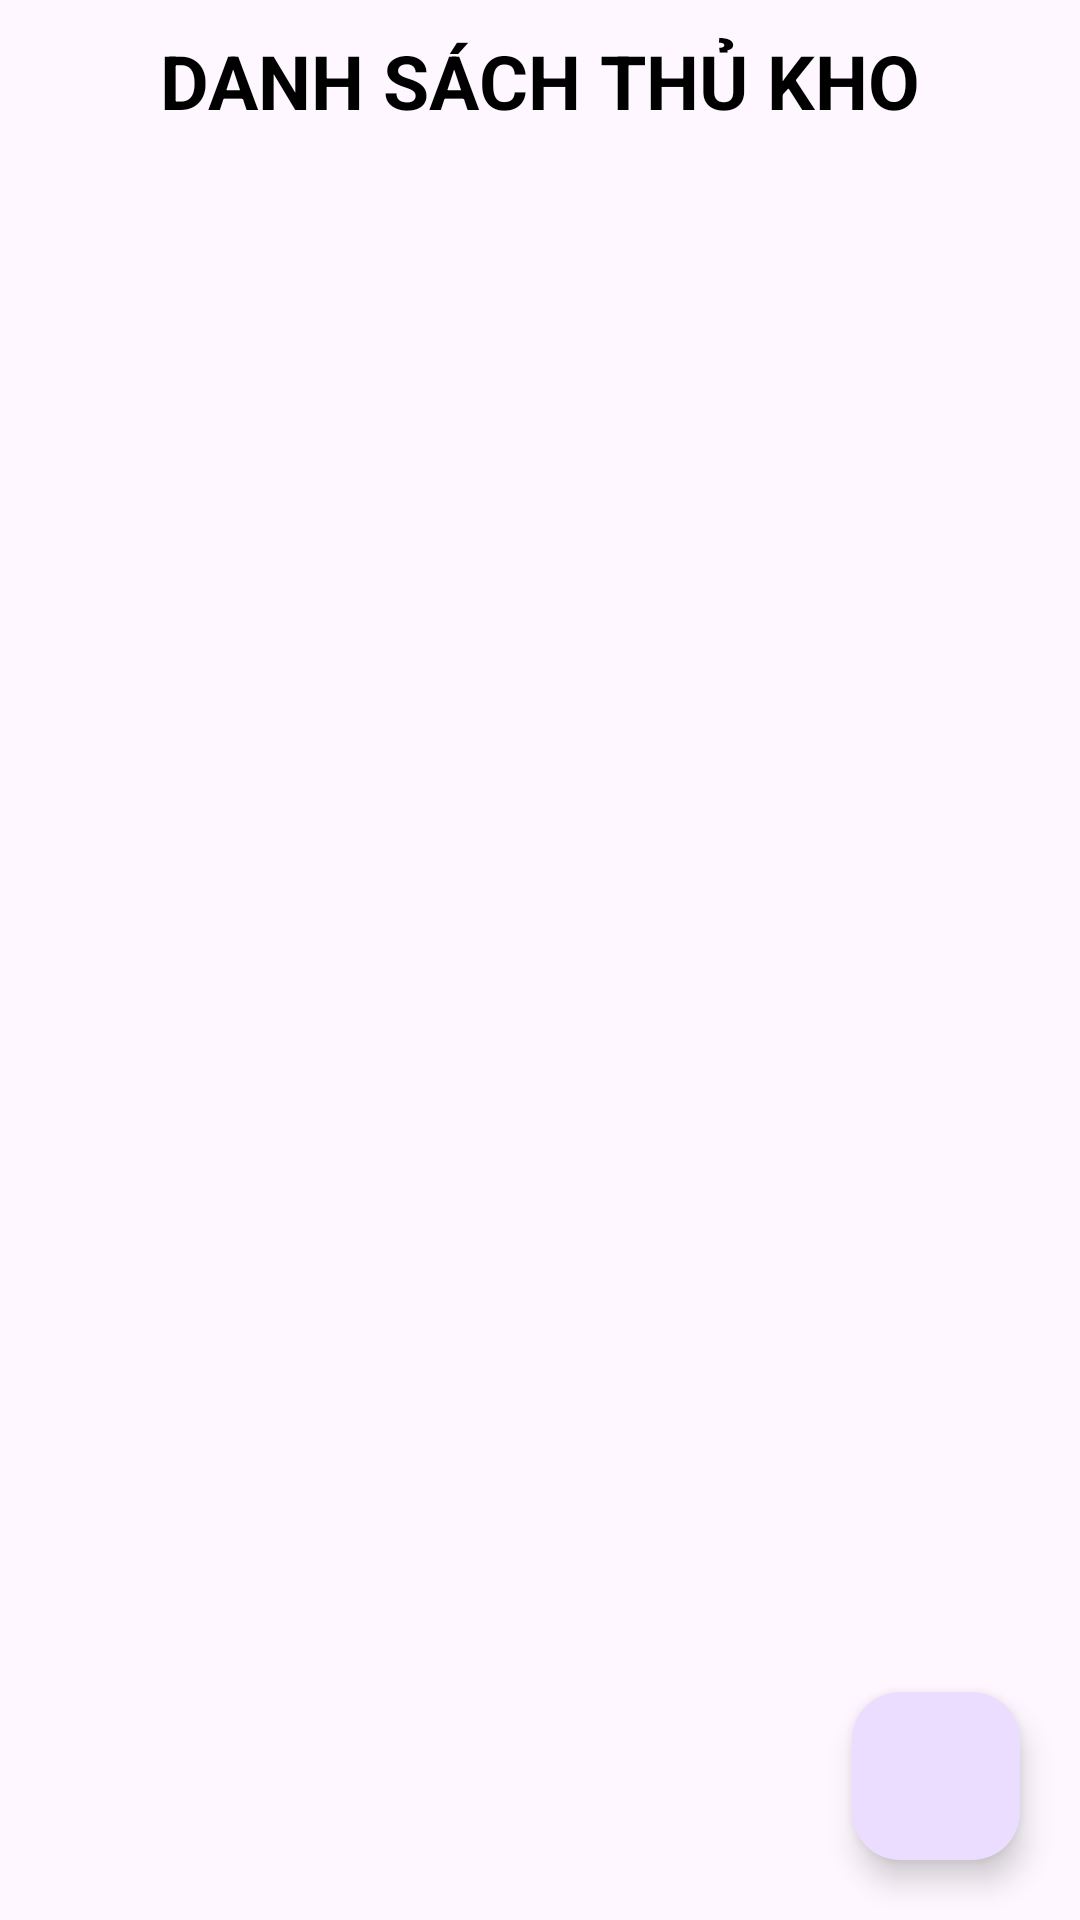

Write the Android layout XML for this screen, with the resource values it uses.
<!-- AndroidManifest.xml: application theme Theme.QuanLyKhoHang -->
<!-- res/layout/fragment_frm_quan_ly_user.xml -->
<?xml version="1.0" encoding="utf-8"?>
<RelativeLayout xmlns:android="http://schemas.android.com/apk/res/android"
    xmlns:tools="http://schemas.android.com/tools"
    android:layout_width="match_parent"
    android:layout_height="match_parent"
    xmlns:app="http://schemas.android.com/apk/res-auto"
    tools:context=".fragment.FrmQuanLyUser"
    >

    <TextView
        android:id="@+id/td"
        android:layout_width="wrap_content"
        android:layout_height="wrap_content"
        android:layout_centerHorizontal="true"
        android:text="DANH SÁCH THỦ KHO"
        android:layout_marginBottom="5dp"
        android:layout_marginTop="10dp"
        android:textColor="@color/black"
        android:textSize="25sp"
        android:textStyle="bold" />

    <androidx.recyclerview.widget.RecyclerView
        android:id="@+id/rcvuser"
        android:layout_width="match_parent"
        android:layout_height="match_parent"
        android:layout_below="@+id/td"
        android:layout_centerInParent="true" />
    <com.google.android.material.floatingactionbutton.FloatingActionButton
        android:id="@+id/fltadduser"
        android:layout_width="wrap_content"
        android:layout_height="wrap_content"
        android:layout_alignParentEnd="true"
        android:layout_alignParentBottom="true"
        android:layout_marginStart="20dp"
        android:layout_marginTop="20dp"
        android:layout_marginEnd="20dp"
        android:layout_marginBottom="20dp"
        android:src="@drawable/icadd" />
</RelativeLayout>
<!-- resources referenced by this layout -->
<resources>
  <style name="Theme.QuanLyKhoHang" parent="Base.Theme.QuanLyKhoHang" />
  <style name="Base.Theme.QuanLyKhoHang" parent="Theme.Material3.DayNight.NoActionBar">
          
          
  
  
      </style>
  <!-- not gathered from this repository: default colours our renderer supplied (Android Studio template values) -->
  <color name="black">#FF000000</color>
</resources>
